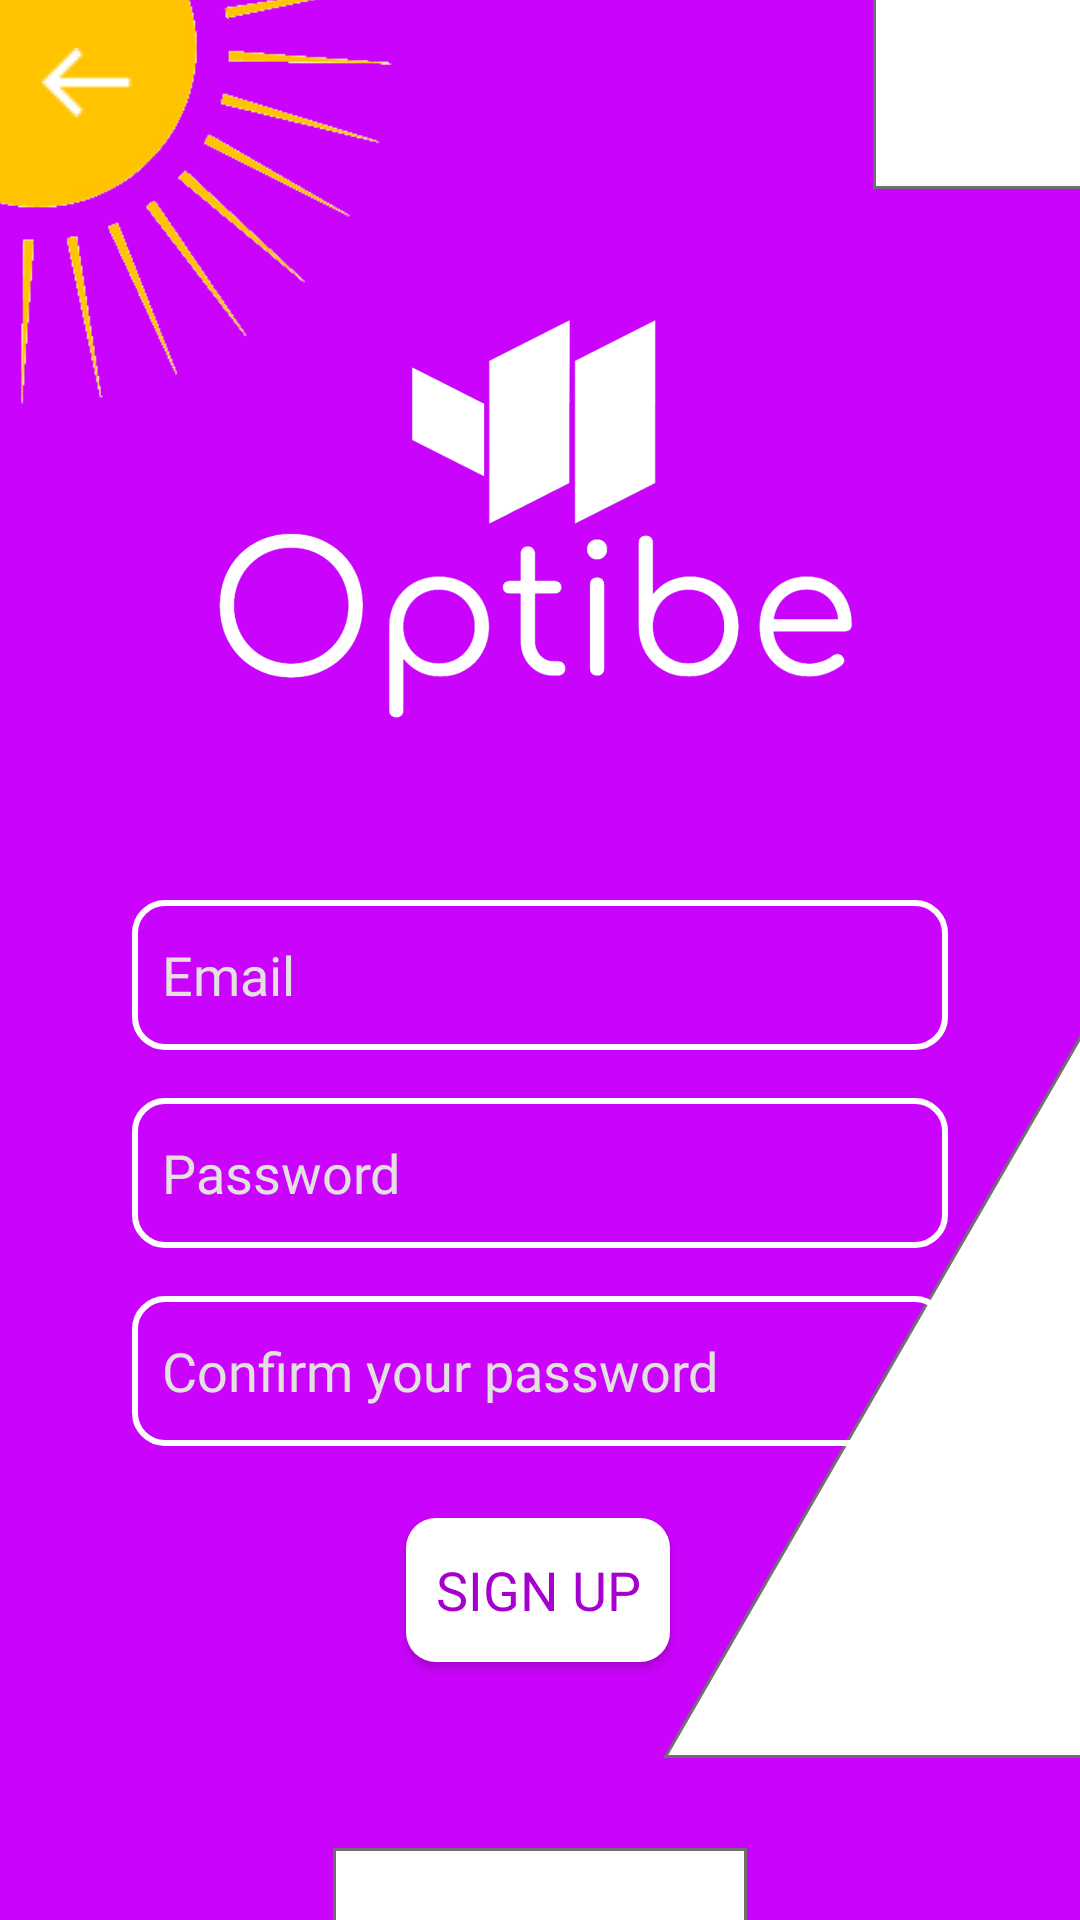

Write the Android layout XML for this screen, with the resource values it uses.
<!-- AndroidManifest.xml: application theme AppTheme -->
<!-- res/layout/activity_sign_up.xml -->
<?xml version="1.0" encoding="utf-8"?>
<androidx.constraintlayout.widget.ConstraintLayout xmlns:android="http://schemas.android.com/apk/res/android"
    xmlns:app="http://schemas.android.com/apk/res-auto"
    xmlns:tools="http://schemas.android.com/tools"
    android:layout_width="match_parent"
    android:layout_height="match_parent"
    android:background="@drawable/background"
    tools:context=".MainActivity">

    <ImageView
        android:id="@+id/back"
        android:layout_width="wrap_content"
        android:layout_height="wrap_content"
        android:layout_marginStart="14dp"
        android:layout_marginTop="16dp"
        app:layout_constraintStart_toStartOf="parent"
        app:layout_constraintTop_toTopOf="parent"
        app:srcCompat="@drawable/back_arrow" />

    <EditText
        android:id="@+id/email"
        android:layout_width="match_parent"
        android:layout_height="50dp"
        android:layout_marginStart="44dp"
        android:layout_marginLeft="44dp"
        android:layout_marginTop="300dp"
        android:layout_marginEnd="44dp"
        android:layout_marginRight="44dp"
        android:background="@drawable/input"
        android:hint="Email"
        android:fontFamily="@font/cairo_regular"
        android:inputType="textEmailAddress"
        android:textColorHint="@color/white_gray"
        app:layout_constraintEnd_toEndOf="parent"
        app:layout_constraintStart_toStartOf="parent"
        app:layout_constraintTop_toTopOf="parent" />

    <EditText
        android:id="@+id/password"
        android:layout_width="match_parent"
        android:layout_height="50dp"
        android:layout_marginStart="44dp"
        android:layout_marginLeft="44dp"
        android:layout_marginTop="16dp"
        android:layout_marginEnd="44dp"
        android:layout_marginRight="44dp"
        android:background="@drawable/input"
        android:hint="Password"
        android:inputType="textPassword"
        android:fontFamily="@font/cairo_regular"
        android:textColorHint="@color/white_gray"
        app:layout_constraintEnd_toEndOf="parent"
        app:layout_constraintHorizontal_bias="0.0"
        app:layout_constraintStart_toStartOf="parent"
        app:layout_constraintTop_toBottomOf="@+id/email" />

    <EditText
        android:id="@+id/password_repeat"
        android:layout_width="match_parent"
        android:layout_height="50dp"
        android:layout_marginStart="44dp"
        android:layout_marginLeft="44dp"
        android:layout_marginTop="16dp"
        android:layout_marginEnd="44dp"
        android:layout_marginRight="44dp"
        android:background="@drawable/input"
        android:hint="Confirm your password"
        android:inputType="textPassword"
        android:textColorHint="@color/white_gray"
        app:layout_constraintEnd_toEndOf="parent"
        android:fontFamily="@font/cairo_regular"
        app:layout_constraintHorizontal_bias="0.0"
        app:layout_constraintStart_toStartOf="parent"
        app:layout_constraintTop_toBottomOf="@+id/password" />

    <Button
        android:id="@+id/sign_up"
        android:layout_width="wrap_content"
        android:layout_height="wrap_content"
        android:layout_marginTop="24dp"
        android:background="@drawable/button"
        android:text="Sign up"
        android:textColor="@color/purple"
        android:fontFamily="@font/yanonekaffeesatz_regular"
        android:textSize="18sp"
        app:layout_constraintEnd_toEndOf="parent"
        app:layout_constraintHorizontal_bias="0.498"
        app:layout_constraintStart_toStartOf="parent"
        app:layout_constraintTop_toBottomOf="@+id/password_repeat" />

    <ImageView
        android:layout_width="250dp"
        android:layout_height="250dp"
        android:src="@mipmap/logohome"
        app:layout_constraintBottom_toTopOf="@+id/email"
        app:layout_constraintEnd_toEndOf="parent"
        app:layout_constraintStart_toStartOf="parent" />

</androidx.constraintlayout.widget.ConstraintLayout>
<!-- resources referenced by this layout -->
<resources>
  <color name="purple">#A500CE</color>
  <color name="white_gray">#E3E0E0</color>
  <!-- drawable back_arrow: png bitmap (drawable-v24, 328 bytes) -->
  <!-- drawable background: png bitmap (drawable-hdpi, 34648 bytes) -->
  <!-- drawable button (drawable) -->
  <?xml version="1.0" encoding="utf-8"?>
  <shape android:shape="rectangle" xmlns:android="http://schemas.android.com/apk/res/android">
  
      <corners android:radius="10sp"></corners>
      <solid android:color="@color/white"></solid>
  </shape>
  <!-- drawable input (drawable) -->
  <?xml version="1.0" encoding="utf-8"?>
  <shape android:shape="rectangle" xmlns:android="http://schemas.android.com/apk/res/android">
  
      <corners android:radius="10sp"></corners>
      <padding android:left="10dp"></padding>
      <stroke android:color="@color/white"></stroke>
      <stroke android:width="2dp"></stroke>
  
  
  </shape>
  <!-- mipmap logohome: png bitmap (mipmap-hdpi, 75733 bytes) -->
  <style name="AppTheme" parent="@style/Theme.AppCompat.Light.DarkActionBar">
          
          <item name="colorPrimary">@color/colorPrimary</item>
          <item name="colorPrimaryDark">@color/colorPrimaryDark</item>
          <item name="colorAccent">@color/black</item>
          <item name="tooltipForegroundColor">@color/white</item>
      </style>
  <color name="white">#fff</color>
  <color name="colorPrimary">#CA03FC</color>
  <color name="colorPrimaryDark">#A500CE</color>
  <color name="black">#000000</color>
</resources>
